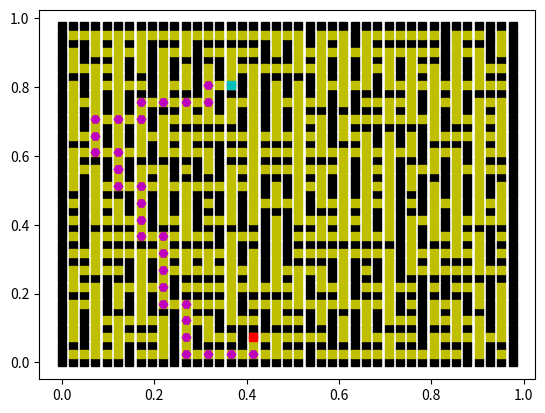

The matplotlib source for this figure:
# Alberto Ruiz - @albruiz
# Algoritmos y Computacion - UVa

import math
import numpy as np
import matplotlib.pyplot as plt
from scipy.interpolate import griddata
from mpl_toolkits import mplot3d
from pylab import *
from time import time

import random

# Funcion de estados aleatorios dada por Arturo
# Recibe por parametros el estado actual
def lfsr113(state):
    z1 = state[0]
    z2 = state[1]
    z3 = state[2]
    z4 = state[3]

    b = (((z1 << 6) ^ z1) >> 13)
    z1 = (((z1 & 4294967294) << 18) ^ b)

    b = (((z2 << 2) ^ z2) >> 27)
    z2 = (((z2 & 4294967288) << 2) ^ b)

    b = (((z3 << 13) ^ z3) >> 21)
    z3 = (((z3 & 4294967280) << 7) ^ b)

    b = (((z4 << 3) ^ z4) >> 12)
    z4 = (((z4 & 4294967168) << 13) ^ b)

    b = (z1 ^ z2 ^ z3 ^ z4)

    state[0] = z1
    state[1] = z2
    state[2] = z3
    state[3] = z4
    
    b = (b & 0xFFFFFFFF)

    return(b)


# Funcion de estados aleatorios dada por Arturo
# Recibe por parametros la semilla y el vector de estados
def lfsr113_seed(seed, state):
    z1 = 2
    z2 = 8
    z3 = 16
    z4 = 128

    z1 = (z1 * (seed + 1))
    z2 = (z2 * (seed + 1))
    z3 = (z3 * (seed + 1))
    z4 = (z4 * (seed + 1))

    z1 = z1 if (z1 > 1) else z1 + 1
    z2 = z2 if (z2 > 7) else z2 + 7
    z3 = z3 if (z3 > 15) else z3 + 15
    z4 = z4 if (z4 > 127) else z4 + 127

    state.append(z1)
    state.append(z2)
    state.append(z3)
    state.append(z4)

    return(state)


# Funcion que crea la matriz con las habitaciones y las paredes, ademas de dar el punto inicio y fin
# Recibe como parametros el tamaño de la matriz de habitaciones, el ratio de paredes que tiene que eliminar y la semilla de random
def generaLaberinto(size, ratio, semilla, semilla2):
    matriz_size = size*2+1
    matriz = np.zeros((matriz_size,matriz_size))
    # Rellena con habitación o pared
    for i in range(matriz_size):
        for j in range(matriz_size):
            if i % 2 == 1 and j % 2 == 1: matriz[i][j] = 0
            else: 
                matriz[i][j] = 10
    num_doors = 2 * (size-1) * (size-1)
    open = ratio * num_doors
    # Quita paredes

    estado = []
    estado = lfsr113_seed(semilla, estado)
    estado2 = []
    estado2 = lfsr113_seed(semilla2, estado2)

    for i in range(open):
        row,col = 0, 0
        vert_horz = float(lfsr113(estado)) % 2
        
        if  vert_horz == 0 :
            row = lfsr113(estado) % (size)
            col = lfsr113(estado) % (size-1)
            
            row = row * 2 + 1
            col = col * 2 + 2 
        else:
            row = lfsr113(estado) % (size-1)
            col = lfsr113(estado) % (size)

            row = row * 2 + 2
            col = col * 2 + 1 
        matriz[row][col] = float(lfsr113(estado2)) % 10


    # Escoge y marca habitación de salida
    rowSal = (lfsr113(estado))  % size
    colSal = (lfsr113(estado))  % size

    xsalida,ysalida = rowSal*2+1, colSal*2+1
    matriz[xsalida][ysalida] = -1 

    # Escoge y marca habitación de destino
    rowDes = (lfsr113(estado))  % size
    colDes = (lfsr113(estado))  % size

    xentrada, yentrada =  rowDes*2+1, colDes*2+1
    matriz[xentrada][yentrada] = -2 
    solucion = [matriz, [xsalida,ysalida], [xentrada, yentrada]] # devuelve la matriz llena de valores, el punto de salida y el destino
    return solucion


# Funcion que devuelve los puntos sobre los que podrá elegir el menor para dibujar el camino
# solucion
# Recibe por parametros la matriz de habitaciones y el punto sobre el que tiene que buscar los adyacentes
def getPuntos(matriz, punto, matrizGrande):
    # punto X, Y
    x, y = punto[0], punto[1]
    posiblesPuntos = [] # aqui almacenaremos los posibles puntos sobre los que podra avanzar

    # se bucan cuatro puntos respectivamente
    # punto con una variacion de -1 en las coordenadas de las X
    if x - 1 >= 0:
        puntoIntermedio = puntoReal([x-1, y])
        puntoIntermedio[0] += 1
        if matrizGrande[puntoIntermedio[0]][puntoIntermedio[1]] != 10:
            posiblesPuntos.append([x-1, y])
        else: pass
    else: pass

    # punto con una variacion de +1 en las coordenadas de las X
    if x + 1 <= (len(matriz) - 1):
        puntoIntermedio = puntoReal([x + 1, y])
        puntoIntermedio[0] -= 1
        if matrizGrande[puntoIntermedio[0]][puntoIntermedio[1]] != 10:
            posiblesPuntos.append([x+1, y])
        else: pass
    else: pass


    # punto con una variacion de -1 en las coordenadas de las Y
    if y - 1 >= 0:
        puntoIntermedio = puntoReal([x, y - 1])
        puntoIntermedio[1] += 1
        if matrizGrande[puntoIntermedio[0]][puntoIntermedio[1]] != 10:
            posiblesPuntos.append([x, y - 1])
        else: pass
    else: pass

    # punto con una variacion de +1 en las coordenadas de las Y
    if y + 1 <= (len(matriz) - 1):
        puntoIntermedio = puntoReal([x, y + 1])
        puntoIntermedio[1] -= 1
        if matrizGrande[puntoIntermedio[0]][puntoIntermedio[1]] != 10:
            posiblesPuntos.append([x, y+1])
        else: pass
    else: pass
    
    # en el caso de usar una cola cuyos valores son numeros e infinitos para designar aquellas habitaciones sobre las que  no puede acceder
    # puntosFinales almacenara los puntos sobre los que se puede avanzar que no tengan un valor de infinito
    # en los casos de usar una cola llena de None como es mi caso no es necesario añadir estas lineas, aunque nunca les resultara fallo
    puntosFinales = []
    for i in range(len(posiblesPuntos)):
        if matriz[posiblesPuntos[i][0]][posiblesPuntos[i][1]] != math.inf:
            puntosFinales.append(posiblesPuntos[i])
        else: pass

    #posiblesPuntos Es el vector de los puntos que tienen valores menores de infinito
    return puntosFinales


# Funcion que devuelve las coordenadas del punto que menor distancia acumulada tenga de los que tenga el vector
# Recibe por parametros la matriz que tendrá almacenada las distancias y el Vector con los puntos posibles
def getPuntoMinimo(matriz, vectorPuntos):
    puntoMinimo = []
    minimo = math.inf
    # el que tenga menor distancia acumukada sera el elegido, puede cambiar si hay valores menores que no han sido evaluados dentro del vector
    for i in vectorPuntos:
        if matriz[i[0]][i[1]] != None and matriz[i[0]][i[1]] <= minimo:
            minimo = matriz[i[0]][i[1]]
            puntoMinimo = i
        else: pass
    return puntoMinimo


# Funcion que dibuja el mejor camino dentro de todos los caminos observados, elige partiendo del nodo destino, el menor peso con sus vecinos
# asi recursivamente hasta que alcanza el punto inicial y para de buscar porque ya tendra el camino solucion
# Recibe como argumentos, la matriz de las habitaciones con los costes para llegar del nodo inicio al nodo fin ya calculados
def pintaCaminoMejor(matriz, puntoFin, puntoInicio, matrizGrande):
    coordenadasCamino = []
    final = puntoMatrizHabitaciones(puntoFin)
    coordenadasCamino.append(final)
    inicial = puntoMatrizHabitaciones(puntoInicio)
    
    # final = punto del que se parte
    # inicial = punto al que hay que llegar
    condicion = False
    while condicion == False:

        posiblesPuntos = getPuntos(matriz, final, matrizGrande)
        # recorrer posibles puntos para detectar puntos que ya se han recorrido y los eliminamos
        vectorIntermedio = []
        for i in range(len(posiblesPuntos)):
            if (posiblesPuntos[i] in coordenadasCamino) == False: 
                vectorIntermedio.append(posiblesPuntos[i])
        siguientePunto = getPuntoMinimo(matriz, vectorIntermedio)
        coordenadasCamino.append(siguientePunto) # voy anyadiendo los puntos que formaran el camino
        final = siguientePunto
        if siguientePunto == inicial: condicion = True
        else: pass

    # aqui es donde se pinta el camino resultante, se hace como lo hemos ido haciendo con la libreria plot de python
    for i in coordenadasCamino:
        aux = puntoReal(i)
        plot(aux[1]/len(matrizGrande), (len(matrizGrande) -1 - aux[0])/len(matrizGrande), 'Hm')


# Funcion que dibuja la matriz con su punto de inicio, punto de fin y el laberinto
# toma como argumentos, la matriz, el punto de inicio, el punto de fin y el tamano de la matriz
def dibujamela(matriz,puntoInicio, puntoFin, tamano):
    tamano = tamano*2 +1
    paredesX, paredesY = [],[]
    puertasX, puertasY = [],[]
    x, y = 0,0
    contador2 = 0
    for i in range(len(matriz)):
        for j in range(len(matriz[i])):
            if matriz[i][j] == 10: # aqui se encargara de pintar las paredes 
                paredesX.append((len(matriz)- 1 - i)/(tamano))
                paredesY.append((j)/(tamano))
                x+=1
                contador2 += 1
            else:  #if matriz[i][j] == 0: 
                # se encargara de pintar las habitaciones
                puertasX.append((len(matriz)- 1 -i)/(tamano))
                puertasY.append((j)/(tamano))
                y+=1
    # usamos la librerio plot de python 
    plot(paredesY, paredesX, 'sk')
    plot(puertasY, puertasX, 'sy')


# Funcion que devuelve las coordenadas de un punto de la matriz grande, donde hay habitaciones y paredes en coordenadas de 
# la matriz que solo almacena habitaciones.
# Recibe como parametro el punto de la matriz grande que debera transformar
def puntoMatrizHabitaciones(punto):
    #print(punto)
    nuevasCoordenadas = [int((punto[0] - 1)/2), int((punto[1] - 1)/2)]
    return nuevasCoordenadas


# Funcion que devuelve las coordenadas correctas sobre la matriz grande, tomando 
# como entrada un punto de la matriz de habitaciones (10,10)
def puntoReal(punto):
    nuevasCoordeanas = [(punto[0]*2) + 1, (punto[1]*2) + 1]
    return nuevasCoordeanas


# Funcion que devuelve los pesos acumulados
# Recibe como parametros el peso de la matriz, y el peso acumulado
def calculaPeso(peso, pesoAcumulado):
    if peso == 10 : 
        return math.inf
    else:
        return (pesoAcumulado + peso)


# Funcion que busca dentro de la matriz los puntos sobre los que puede moverse para encontrar el camino menor
# realiza una busqueda entre los puntos adyacentes del punto introducido, si encuentra una pared no la anyade solo ayade los puntos que pueden ser caminos
# la almacena y ya sera el algortimo de Djiskstra quien se encargue de decidir si los puntos son buenos o no.
# Recibe por parametros la matriz con los valores que sera de donde obtenga la informacion y el punto sobre el que buscara los adyacentes.
def damePuntos(matriz, punto):
    puntos, vector, habitaciones, vectorHabitaciones = [],[],[],[]
    x,y = punto[0], punto[1]
    #Todos los puntos posibles sobre los que se debera mirar
    puntos.append([x-1, y])
    habitaciones.append(puntoMatrizHabitaciones([x-2, y]))
    puntos.append([x+1, y])
    habitaciones.append(puntoMatrizHabitaciones([x+2, y]))
    puntos.append([x, y-1])
    habitaciones.append(puntoMatrizHabitaciones([x, y-2]))
    puntos.append([x, y+1])
    habitaciones.append(puntoMatrizHabitaciones([x, y+2]))
    contador = 0
    for i in puntos:
        if matriz[i[0]][i[1]] != 10: 
            vector.append(i) # en el caso de que no sea una pared se almacenara
            vectorHabitaciones.append(habitaciones[contador])
        else: pass
        contador += 1
    return vector, vectorHabitaciones # es el vector con todos los puntos posibles


# Funcion que encunetra el camino mas corto haciendo un recorrido a la vez desde el PuntoInicial y el PuntoFin
# Recibe como parametros la matriz de puntos, el puntoInicio desde el que se empieza a bucar, el PuntoFin que es el punto destino, aunque esta vez sera otro nodo inicial
# y el numero de habitaciones que nos servira para poder construir las 2 colas
def djikstraBidireccional(matriz, puntoInicio, puntoFin, numHabitaciones):
    # Creacion de las colas, matrizBool se encargara de almacenar los puntos que se han mirado y servira para que 
    # cuando se encuentren las dos colas se sepa que son los puntos los que ya se han mirado y hay que determinar un camino optimo
    cola1 = np.full((numHabitaciones, numHabitaciones), None)
    cola2 = np.full((numHabitaciones, numHabitaciones), None)
    matrizBool1 = np.full((numHabitaciones,numHabitaciones), False)
    matrizBool2 = np.full((numHabitaciones, numHabitaciones), False)
    # obtengo las posiciones de los puntos para inicializarlos a 0
    puntoInicialReal = puntoInicio #usaremos estas dos variables posteriormente para poder pintar sin haber cambiado los valores originales
    puntoFinalReal = puntoFin
    puntoIntermedioReal = []
    inicio = puntoMatrizHabitaciones(puntoInicio)
    fin = puntoMatrizHabitaciones(puntoFin)
    # inicializamos los valores de los puntos inicio de las dos colas a 0, que seran de donde empezaremos a buscar en los dos casos
    cola1[inicio[0]][inicio[1]] = 0
    cola2[fin[0]][fin[1]] = 0

    resultado = 0 # servira para al final indicar si se ha encontrado un camino o no; 0 -> SI, 1 -> NO
    contadorFinal = 0 # limitador por si hay un fallo
    condicion = False
    while condicion == False:

        p1, h1 = damePuntos(matriz, puntoInicio) # puntos y habitaciones sobre los que se puede avanzar respecto a la cola1 y el punto de inicio
        p2, h2 = damePuntos(matriz, puntoFin) # puntos y habitaciones sobre los que se puede avanzar respecto a la cola2 y el punto de inicio(fin)
        # como los dos puntos sobre los que buscamos son los pivotes se les da valor de True en la matriz Booleana (cada uno en la suya)
        matrizBool1[inicio[0]][inicio[1]] = True 
        matrizBool2[fin[0]][fin[1]] = True

        # Con este bucle estamos llenando la cola con los valores de las distancias que se usaran para comparar
        # y decidir cual sera el punto desde el que seguiremos buscando el camino
        habitaciones1 = []
        puntos1 = []
        contador = 0
        for i in h1:
            if matrizBool1[i[0]][i[1]] == False:
                punto = p1[contador]
                suma = cola1[inicio[0]][inicio[1]] + matriz[punto[0]][punto[1]]
                if cola1[i[0]][i[1]] == None:
                    cola1[i[0]][i[1]] = suma
                    puntos1.append(p1[contador])
                    habitaciones1.append(i)
                elif cola1[i[0]][i[1]] > suma:
                    cola1[i[0]][i[1]] = suma
                    puntos1.append(p1[contador])
                    habitaciones1.append(i)
                else: pass
            else: pass
            contador += 1

        # Repetimos el bucle de arriba pero este caso es para la cola2, o la cola de los puntos que empiezan por el final
        habitaciones2 = []
        puntos2 = []
        contador = 0
        for i in h2:
            if matrizBool2[i[0]][i[1]] == False:
                punto = p2[contador]
                suma = cola2[fin[0]][fin[1]] + matriz[punto[0]][punto[1]]
                if cola2[i[0]][i[1]] == None:
                    cola2[i[0]][i[1]] = suma
                    puntos2.append(p2[contador])
                    habitaciones2.append(i)
                elif cola2[i[0]][i[1]] > suma:
                    cola2[i[0]][i[1]] = suma
                    puntos2.append(p2[contador])
                    habitaciones2.append(i)
                else: pass
            else: pass
            contador += 1
        
        # Buscamos el valor minimo en ambos casos para continuar buscando los elementos del camino
        min1 = math.inf
        min2 = math.inf
        pmin1 = []
        pmin2 = []
        # en pmin1 y pmin2 se almacenan las habitaciones sobre las que se buscara el resto 
        for i in range(len(cola1)):
            for j in range(len(cola1)):
                if cola1[i][j] != None: # se obtendra el punto minimo de la cola1
                    if matrizBool1[i][j] != True and cola1[i][j] <= min1:
                        min1 = cola1[i][j]
                        pmin1 = [i,j]
                    else: pass
                else: pass

                if cola2[i][j] != None: # se obtendra el punto minimo de la cola2
                    if matrizBool2[i][j] != True and cola2[i][j] <= min2:
                        min2 = cola2[i][j]
                        pmin2 = [i,j]
                    else: pass
                else: pass      

        # en el caso de que un valor minimo bo tenga coordenadas significara que no tiene camino y terminara la busqueda
        if pmin1 == [] or pmin2 == []:
            resultado = 1
            condicion = True
            break
        else: pass

        # se hace la comprobacion para saber si hemos encontrado ya el punto que une ambos caminos
        # en ese caso se termina la busqueda sino se dan valores nuevos a puntoInicio y puntoFin, con los valores
        # de los puntos minimos de cada busqueda y se continua
        if cola2[pmin1[0]][pmin1[1]] != None: 
            puntoIntermedioReal = puntoReal(pmin1)
            resultado = 0 # resultado correcto
            condicion = True # fin del bucle
        elif cola1[pmin2[0]][pmin2[1]] != None:
            puntoIntermedioReal = puntoReal(pmin2)
            resultado = 0 # resultado correcto
            condicion = True # fin del bucle
        else: 
            # nuevos valores
            inicio, fin = pmin1, pmin2 
            puntoInicio = puntoReal(inicio)
            puntoFin = puntoReal(fin)
        
        contadorFinal += 1 # en el caso de que no haya camino solucion y el algoritmo cotinue buscando sale con un limitador que he definido aqui
        if contadorFinal == (np.size(cola1)*10): 
            resultado = 1 # lo usaremos para lanzar un mensaje de error
            condicion = True # condicion de salida por si no existe un camino

    # una vez se han encontrado vamos a dibujar el camino
    if resultado == 0:
        pintaCaminoMejor(cola1, puntoIntermedioReal, puntoInicialReal, matriz) # primera parte del camino
        pintaCaminoMejor(cola2, puntoIntermedioReal, puntoFinalReal, matriz) # segunda parte del camino
        return resultado
    else:
        return resultado






#################### MAIN
solucion = []
size = 20
ratio = 1
seed = 1234
seed2 = 1357
start_time = time() # comenzamos a contar el tiempo
solucion = generaLaberinto(size,ratio,seed, 1213) # se genera el laberinto
matriz = solucion[0] # matriz de valores
puntoInicial = solucion[1] # punto inicial
puntoFinal = solucion[2] # punto final
numeroHabitaciones = size # numero de habitaciones


dibujamela(solucion[0],solucion[1], solucion[2], size) # dibujar la matriz sin el camino
valor = djikstraBidireccional(matriz, puntoInicial, puntoFinal, numeroHabitaciones) # calcular el camino mejor y dibujar el mejor camino

# en el caso de que el resultado sea el correcto valor sera igual a 0 y por lo tanto pintara el camino bueno e imprimira el tiempo
if valor == 0:
    plot((puntoInicial[1])/(size*2+1), (len(matriz)- 1 - puntoInicial[0])/(size*2+1),  'sc')
    plot(puntoFinal[1]/(size*2+1), (len(matriz)- 1 - puntoFinal[0])/(size*2+1), 'sr')
    show()
    elapsed_time = time() - start_time
    print("El programa tarda en ejecutarse %.10f" %elapsed_time, "segundos")
else: # en el caso de fallo, comenta el fallo y pinta la matriz sin el camino con el tiempo de ejecucion
    print("No hay soluciones posibles")
    elapsed_time = time() - start_time
    print("El programa tarda en ejecutarse %.10f" %elapsed_time, "segundos")
    plot((puntoInicial[1])/(size*2+1), (len(matriz)- 1 - puntoInicial[0])/(size*2+1),  'sc')
    plot(puntoFinal[1]/(size*2+1), (len(matriz)- 1 - puntoFinal[0])/(size*2+1), 'sr')
    show()

